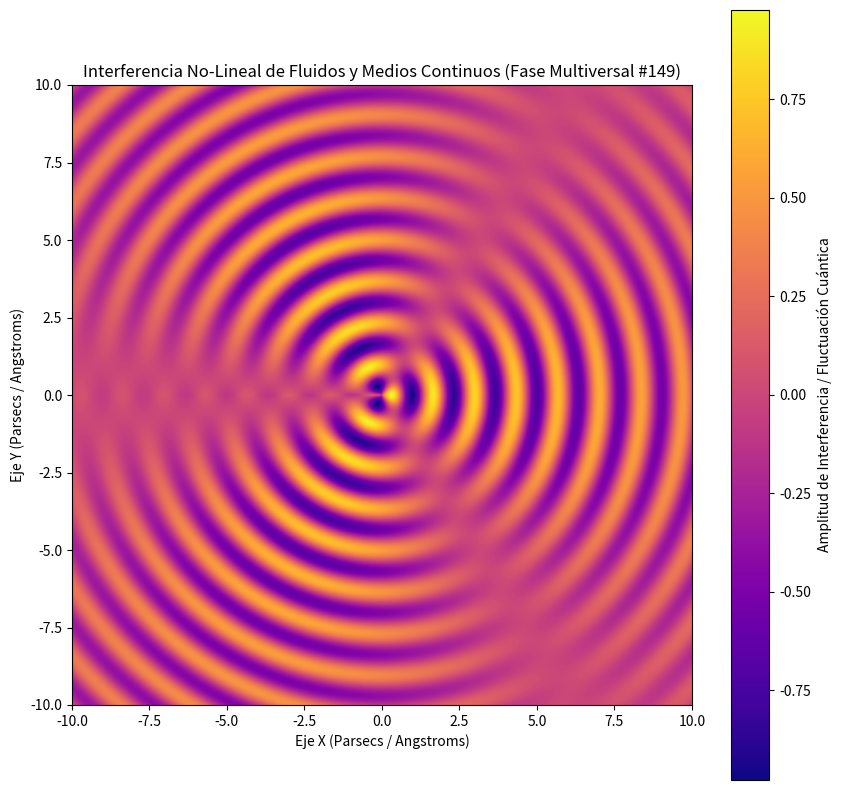

This figure's Python source:
%matplotlib inline
# Simulación Multiversal: Fluidos y Medios Continuos - Variante 149
import numpy as np
import matplotlib.pyplot as plt

# Parámetros Físicos No-Lineales
omega_1 = 4.673
omega_2 = 1.547
lambda_decay = 0.069
phase_shift = 0.099

x = np.linspace(-10, 10, 800)
y = np.linspace(-10, 10, 800)
X, Y = np.meshgrid(x, y)

# Dinámica de Fluidos / Campos Tensor-Escalares (Fase Multiversal)
R = np.sqrt(X**2 + Y**2) + 1e-5
Z = (np.sin(omega_1 * R + phase_shift) * np.cos(omega_2 * np.arctan2(Y, X))) * np.exp(-lambda_decay * R)

plt.figure(figsize=(10, 10))
plt.imshow(Z, cmap='plasma', extent=[-10, 10, -10, 10], origin='lower')
plt.colorbar(label='Amplitud de Interferencia / Fluctuación Cuántica')
plt.title(r'Interferencia No-Lineal de Fluidos y Medios Continuos (Fase Multiversal #149)')
plt.xlabel('Eje X (Parsecs / Angstroms)')
plt.ylabel('Eje Y (Parsecs / Angstroms)')
plt.show()
